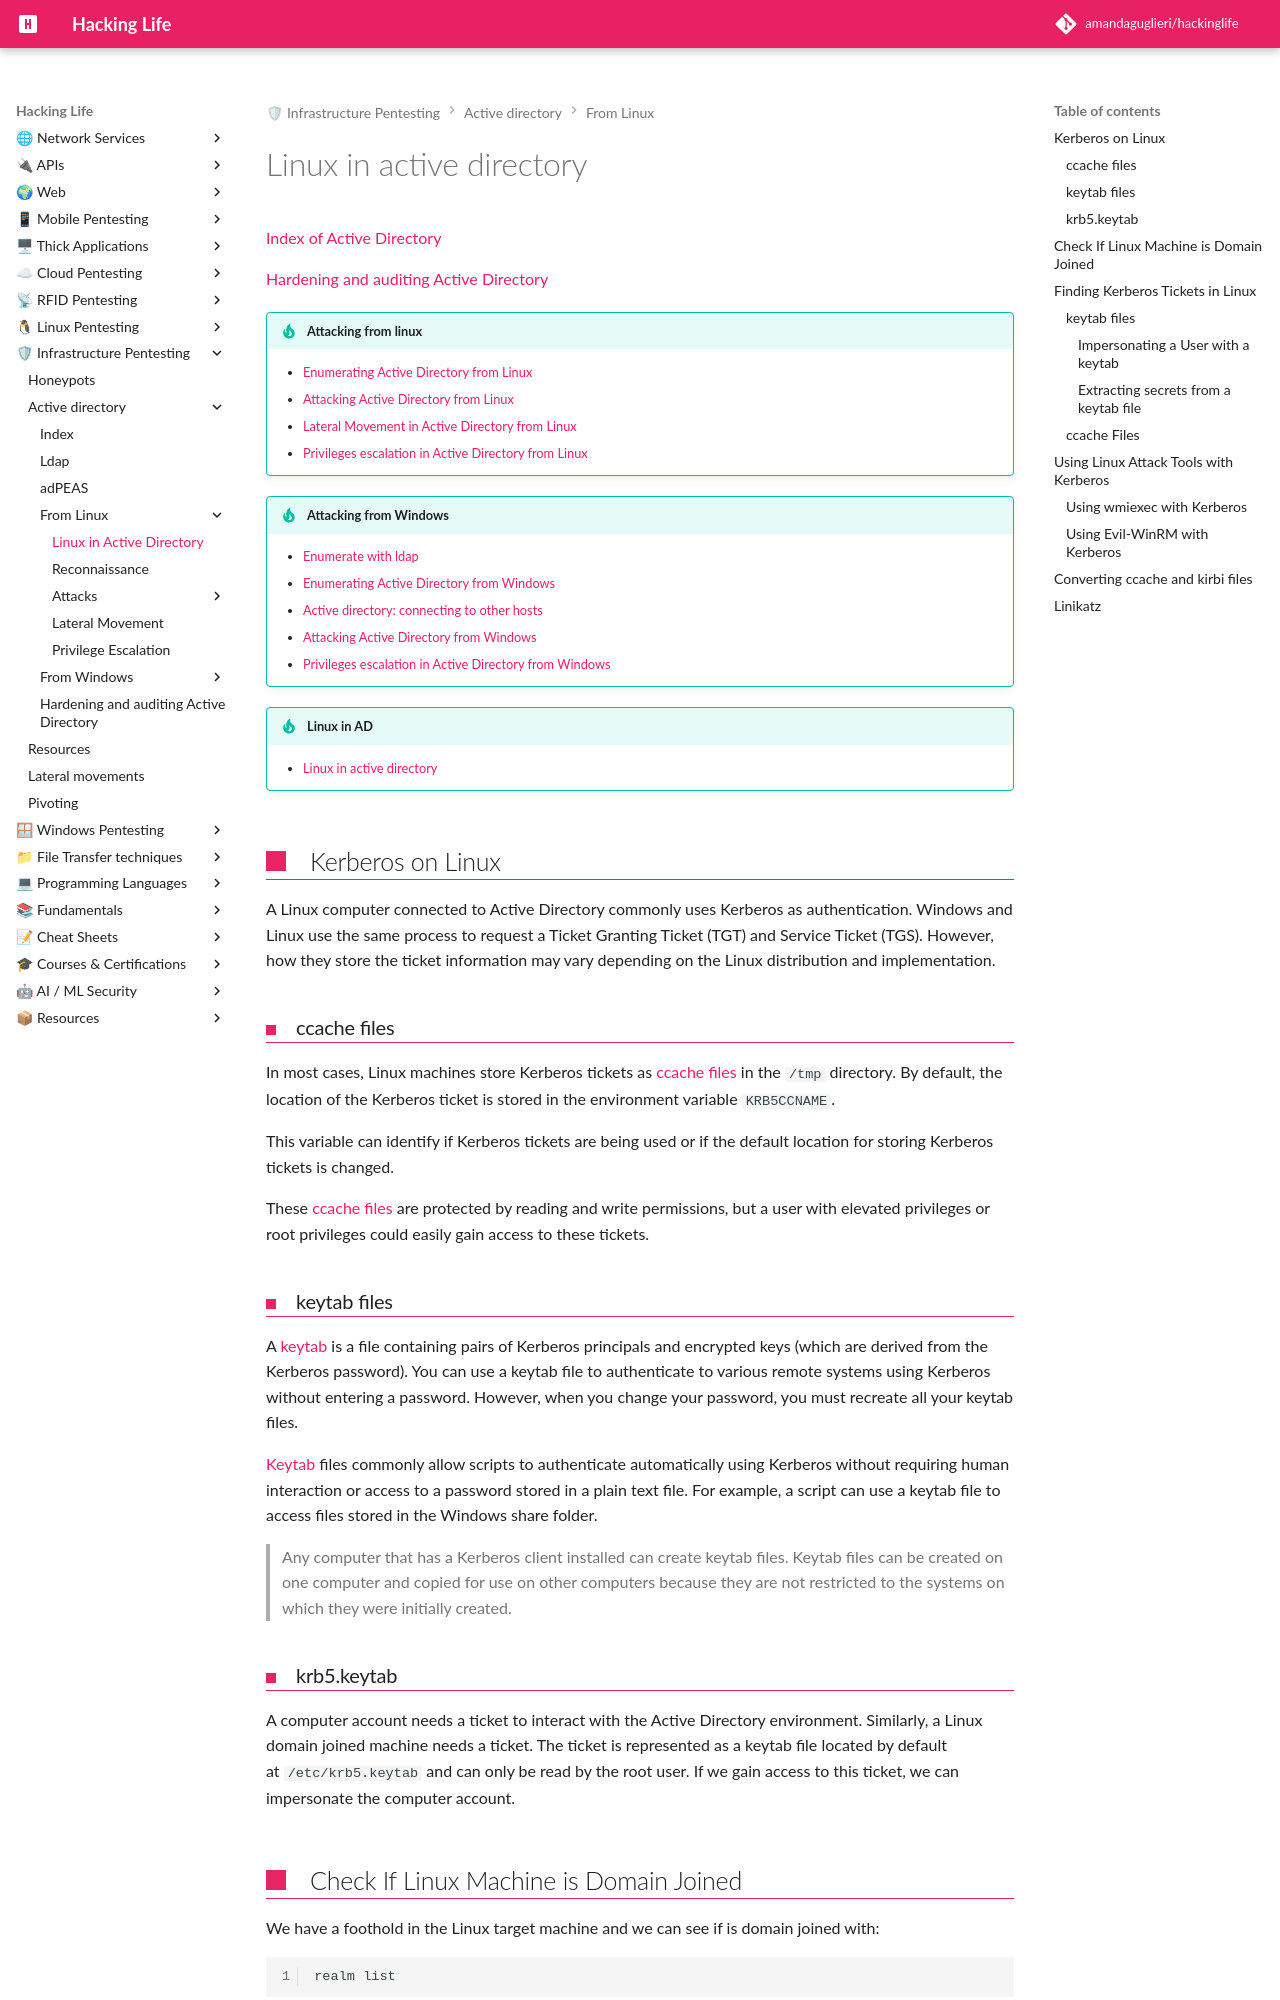

repository: amandaguglieri/hackinglife · page: linux-in-active-directory/index.html · generator: mkdocs

---
title: Linux in active directory
author: amandaguglieri
draft: false
TableOfContents: true
tags:
  - active directory
  - linux
---
# Linux in active directory

[Index of Active Directory](active-directory.md)

[Hardening and auditing Active Directory ](hardening-auditing-active-directory.md)

!!! tip "Attacking from linux"
	- [Enumerating Active Directory from Linux](active-directory-from-linux-enumeration.md)
	- [Attacking Active Directory from Linux](active-directory-from-linux-attacks.md)
	- [Lateral Movement in Active Directory from Linux](active-directory-from-linux-lateral-movement.md)
	- [Privileges escalation in Active Directory from Linux](active-directory-from-linux-privilege-escalation.md)

!!! tip "Attacking from Windows"
	- [Enumerate with ldap](ldap.md)
	- [Enumerating Active Directory from Windows](active-directory-from-windows-enumeration.md)
	- [Active directory: connecting to other hosts](active-directory-connections.md)
	- [Attacking Active Directory from Windows](active-directory-from-windows-attacks.md)
	- [Privileges escalation in Active Directory from Windows](active-directory-from-windows-privilege-escalation.md)

!!! tip "Linux in AD"
	- [Linux in active directory](linux-in-active-directory.md)



## Kerberos on Linux

A Linux computer connected to Active Directory commonly uses Kerberos as authentication. Windows and Linux use the same process to request a Ticket Granting Ticket (TGT) and Service Ticket (TGS). However, how they store the ticket information may vary depending on the Linux distribution and implementation.

### ccache files
In most cases, Linux machines store Kerberos tickets as [ccache files](https://web.mit.edu/kerberos/krb5-1.12/doc/basic/ccache_def.html) in the `/tmp` directory. By default, the location of the Kerberos ticket is stored in the environment variable `KRB5CCNAME`.

This variable can identify if Kerberos tickets are being used or if the default location for storing Kerberos tickets is changed.

These [ccache files](https://web.mit.edu/kerberos/krb5-1.12/doc/basic/ccache_def.html) are protected by reading and write permissions, but a user with elevated privileges or root privileges could easily gain access to these tickets.

### keytab files

A [keytab](https://kb.iu.edu/d/aumh) is a file containing pairs of Kerberos principals and encrypted keys (which are derived from the Kerberos password). You can use a keytab file to authenticate to various remote systems using Kerberos without entering a password. However, when you change your password, you must recreate all your keytab files.

[Keytab](https://kb.iu.edu/d/aumh) files commonly allow scripts to authenticate automatically using Kerberos without requiring human interaction or access to a password stored in a plain text file. For example, a script can use a keytab file to access files stored in the Windows share folder.

>Any computer that has a Kerberos client installed can create keytab files. Keytab files can be created on one computer and copied for use on other computers because they are not restricted to the systems on which they were initially created.


### krb5.keytab

A computer account needs a ticket to interact with the Active Directory environment. Similarly, a Linux domain joined machine needs a ticket. The ticket is represented as a keytab file located by default at `/etc/krb5.keytab` and can only be read by the root user. If we gain access to this ticket, we can impersonate the computer account.
